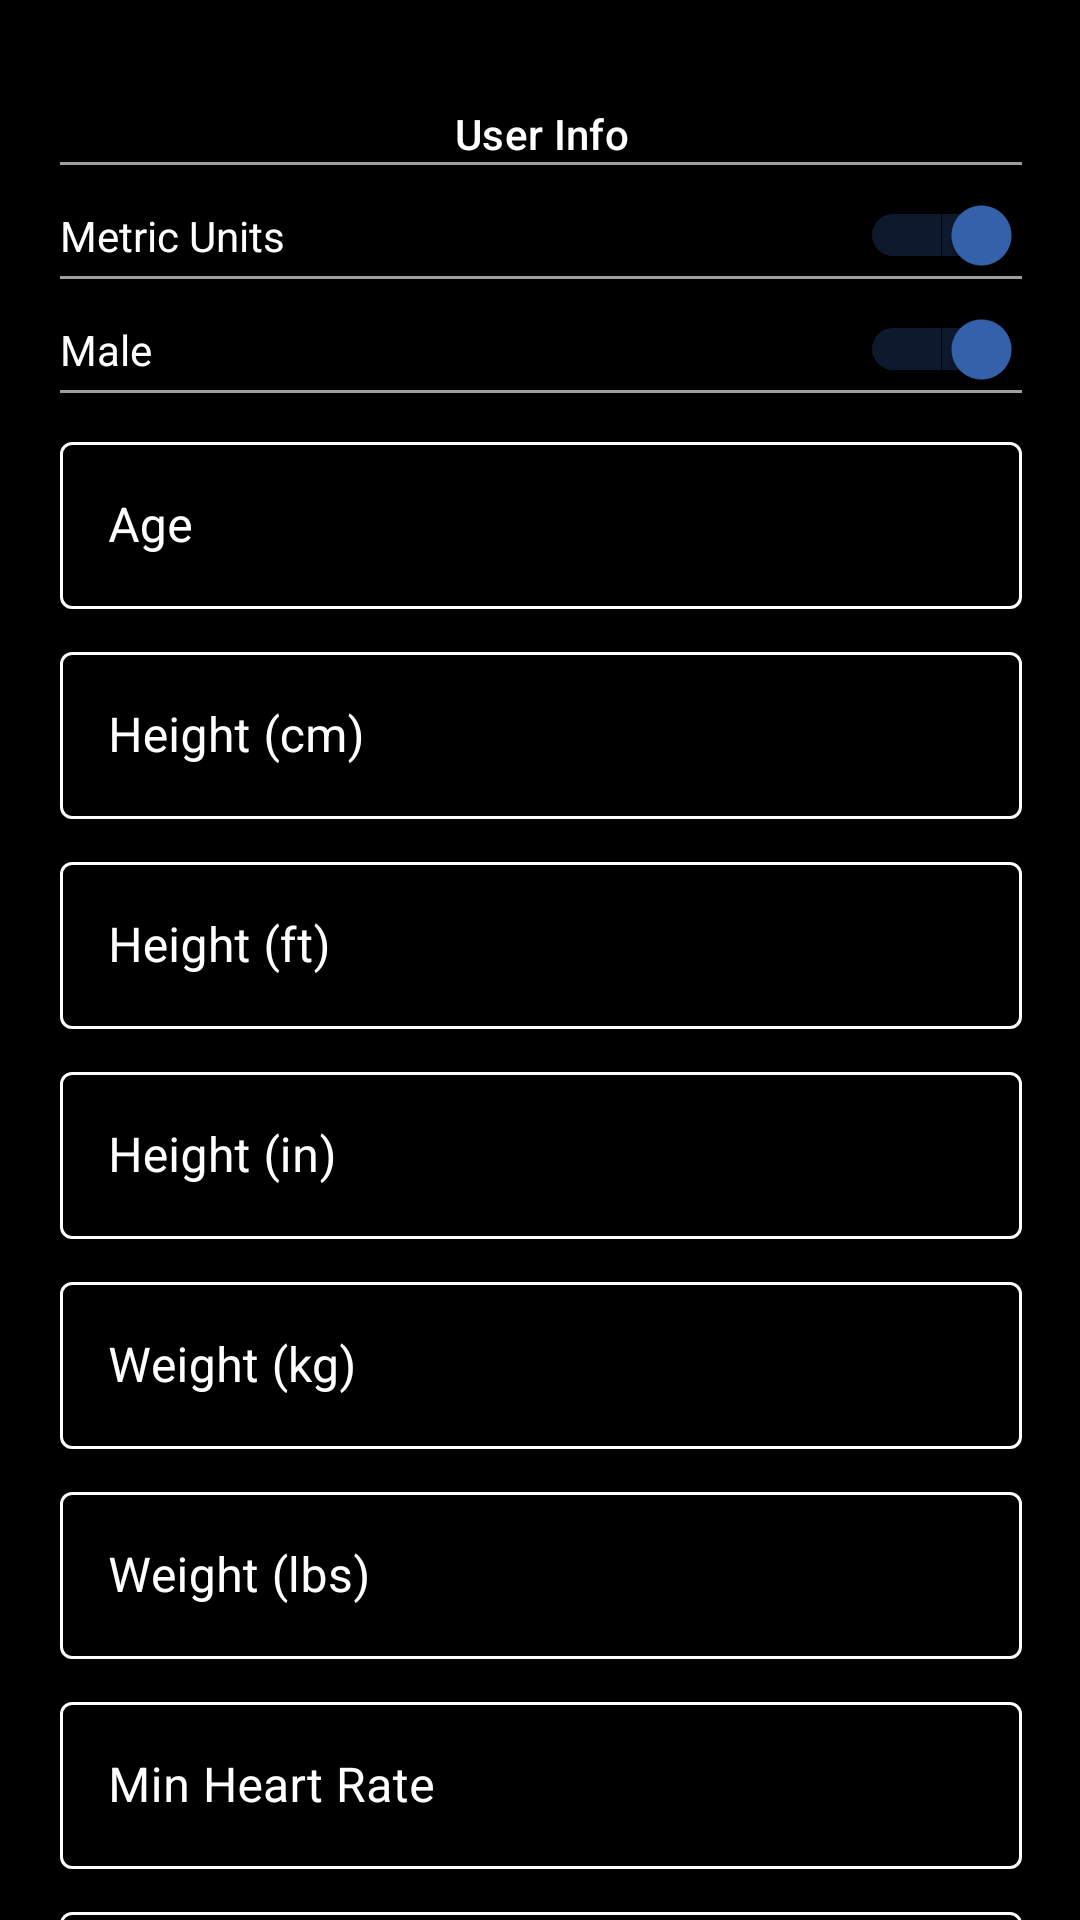

Reconstruct the res/layout file that produces this screen, plus the resources it refers to.
<!-- AndroidManifest.xml: application theme Theme.ActivityTracker -->
<!-- res/layout/activity_user_info.xml -->
<?xml version="1.0" encoding="utf-8"?>
<ScrollView xmlns:android="http://schemas.android.com/apk/res/android"
    xmlns:tools="http://schemas.android.com/tools"
    android:layout_width="match_parent"
    android:layout_height="match_parent"
    android:background="@color/black"
    android:padding="@dimen/box_inset_layout_padding"
    tools:context=".Activities.UserInfoActivity"
    tools:deviceIds="wear">

    <LinearLayout
        android:layout_width="match_parent"
        android:layout_height="wrap_content"
        android:orientation="vertical"
        android:layout_marginTop="20dp"
        android:layout_marginEnd="20dp"
        android:layout_marginStart="20dp">

        <com.google.android.material.textview.MaterialTextView
            style="@style/TextAppearance.ActivityTracker.TextInputLayout.HintText"
            android:layout_width="match_parent"
            android:layout_height="wrap_content"
            android:text="@string/user_info"
            android:paddingTop="15dp"
            android:textAlignment="center"/>
        <View
            android:layout_width="match_parent"
            android:layout_height="1dp"
            android:layout_marginBottom="10dp"
            android:background="#9E9E9E"/>

        <Switch
            android:id="@+id/user_units"
            android:layout_width="match_parent"
            android:layout_height="wrap_content"
            android:text="@string/user_unit_metric"
            android:textColor="@color/white"
            android:checked="true"/>
        <View
            android:layout_width="match_parent"
            android:layout_height="1dp"
            android:layout_marginBottom="10dp"
            android:background="#9E9E9E"/>

        <Switch
            android:id="@+id/user_gender"
            android:layout_width="match_parent"
            android:layout_height="wrap_content"
            android:text="@string/user_gender_male"
            android:textColor="@color/white"
            android:checked="true"/>
        <View
            android:layout_width="match_parent"
            android:layout_height="1dp"
            android:layout_marginBottom="10dp"
            android:background="#9E9E9E"/>

        <com.google.android.material.textfield.TextInputLayout
            style="@style/Widget.ActivityTracker.TextInputLayout"
            android:layout_width="match_parent"
            android:layout_height="wrap_content"
            android:hint="@string/user_age"
            android:layout_weight="1">

            <com.google.android.material.textfield.TextInputEditText
                android:layout_width="match_parent"
                android:layout_height="wrap_content"
                android:id="@+id/user_age"
                android:inputType="numberDecimal"/>
        </com.google.android.material.textfield.TextInputLayout>

        <com.google.android.material.textfield.TextInputLayout
            style="@style/Widget.ActivityTracker.TextInputLayout"
            android:layout_width="match_parent"
            android:layout_height="wrap_content"
            android:hint="@string/user_height_metric"
            android:id="@+id/user_height_metric_layout"
            android:layout_weight="1">

            <com.google.android.material.textfield.TextInputEditText
                android:layout_width="match_parent"
                android:layout_height="wrap_content"
                android:id="@+id/user_height_metric"
                android:inputType="numberDecimal"/>
        </com.google.android.material.textfield.TextInputLayout>

        <com.google.android.material.textfield.TextInputLayout
            style="@style/Widget.ActivityTracker.TextInputLayout"
            android:layout_width="match_parent"
            android:layout_height="wrap_content"
            android:hint="@string/user_height_imperial_ft"
            android:id="@+id/user_height_imperial_ft_layout"
            android:layout_weight="1">

            <com.google.android.material.textfield.TextInputEditText
                android:layout_width="match_parent"
                android:layout_height="wrap_content"
                android:id="@+id/user_height_imperial_ft"
                android:inputType="numberDecimal"/>
        </com.google.android.material.textfield.TextInputLayout>

        <com.google.android.material.textfield.TextInputLayout
            style="@style/Widget.ActivityTracker.TextInputLayout"
            android:layout_width="match_parent"
            android:layout_height="wrap_content"
            android:hint="@string/user_height_imperial_in"
            android:id="@+id/user_height_imperial_in_layout"
            android:layout_weight="1">

            <com.google.android.material.textfield.TextInputEditText
                android:layout_width="match_parent"
                android:layout_height="wrap_content"
                android:id="@+id/user_height_imperial_in"
                android:inputType="numberDecimal"/>
        </com.google.android.material.textfield.TextInputLayout>

        <com.google.android.material.textfield.TextInputLayout
            style="@style/Widget.ActivityTracker.TextInputLayout"
            android:layout_width="match_parent"
            android:layout_height="wrap_content"
            android:hint="@string/user_weight_metric"
            android:id="@+id/user_weight_metric_layout"
            android:layout_weight="1">

            <com.google.android.material.textfield.TextInputEditText
                android:layout_width="match_parent"
                android:layout_height="wrap_content"
                android:id="@+id/user_weight_metric"
                android:inputType="numberDecimal"/>
        </com.google.android.material.textfield.TextInputLayout>

        <com.google.android.material.textfield.TextInputLayout
            style="@style/Widget.ActivityTracker.TextInputLayout"
            android:layout_width="match_parent"
            android:layout_height="wrap_content"
            android:hint="@string/user_weight_imperial"
            android:id="@+id/user_weight_imperial_layout"
            android:layout_weight="1">

            <com.google.android.material.textfield.TextInputEditText
                android:layout_width="match_parent"
                android:layout_height="wrap_content"
                android:id="@+id/user_weight_imperial"
                android:inputType="numberDecimal"/>
        </com.google.android.material.textfield.TextInputLayout>

        <com.google.android.material.textfield.TextInputLayout
            style="@style/Widget.ActivityTracker.TextInputLayout"
            android:layout_width="match_parent"
            android:layout_height="wrap_content"
            android:hint="@string/user_min_heart_rate"
            android:layout_weight="1">

            <com.google.android.material.textfield.TextInputEditText
                android:layout_width="match_parent"
                android:layout_height="wrap_content"
                android:id="@+id/user_min_heart_rate"
                android:inputType="numberDecimal"/>
        </com.google.android.material.textfield.TextInputLayout>

        <com.google.android.material.textfield.TextInputLayout
            style="@style/Widget.ActivityTracker.TextInputLayout"
            android:layout_width="match_parent"
            android:layout_height="wrap_content"
            android:hint="@string/user_max_heart_rate"
            android:layout_weight="1">

            <com.google.android.material.textfield.TextInputEditText
                android:layout_width="match_parent"
                android:layout_height="wrap_content"
                android:id="@+id/user_max_heart_rate"
                android:inputType="numberDecimal"/>
        </com.google.android.material.textfield.TextInputLayout>

        <com.google.android.material.textfield.TextInputLayout
            style="@style/Widget.ActivityTracker.TextInputLayout"
            android:layout_width="match_parent"
            android:layout_height="wrap_content"
            android:hint="@string/user_emergency_number"
            android:layout_weight="1">

            <com.google.android.material.textfield.TextInputEditText
                android:layout_width="match_parent"
                android:layout_height="wrap_content"
                android:id="@+id/user_emergency_number"
                android:inputType="numberDecimal"/>
        </com.google.android.material.textfield.TextInputLayout>

        <com.google.android.material.button.MaterialButton
            style="@style/Widget.ActivityTracker.Button.TextButton"
            android:id="@+id/save_info"
            android:layout_width="match_parent"
            android:layout_height="wrap_content"
            android:text="@string/save_info"
            android:layout_marginBottom="50dp"/>

    </LinearLayout>

</ScrollView>
<!-- resources referenced by this layout -->
<resources>
  <string name="save_info">Save</string>
  <string name="user_age">Age</string>
  <string name="user_emergency_number">Emergency #</string>
  <string name="user_gender_male">Male</string>
  <string name="user_height_imperial_ft">Height (ft)</string>
  <string name="user_height_imperial_in">Height (in)</string>
  <string name="user_height_metric">Height (cm)</string>
  <string name="user_info">User Info</string>
  <string name="user_max_heart_rate">Max Heart Rate</string>
  <string name="user_min_heart_rate">Min Heart Rate</string>
  <string name="user_unit_metric">Metric Units</string>
  <string name="user_weight_imperial">Weight (lbs)</string>
  <string name="user_weight_metric">Weight (kg)</string>
  <style name="TextAppearance.ActivityTracker.TextInputLayout.HintText" parent="TextAppearance.MaterialComponents.Subtitle2">
          <item name="android:textColor">@color/white</item>
      </style>
  <style name="Widget.ActivityTracker.Button.TextButton" parent="Widget.MaterialComponents.Button.TextButton">
          <item name="android:textColor">?android:attr/textColorPrimary</item>
      </style>
  <style name="Widget.ActivityTracker.TextInputLayout" parent="Widget.MaterialComponents.TextInputLayout.OutlinedBox">
          <item name="hintTextAppearance">@style/TextAppearance.ActivityTracker.TextInputLayout.HintText</item>
          <item name="hintTextColor">@color/textColorPrimary</item>
          <item name="android:paddingBottom">8dp</item>
          <item name="boxStrokeColor">@color/textInputOutlineColor</item>
          <item name="android:textColorHint">@color/white</item>
      </style>
  <style name="Theme.ActivityTracker" parent="Theme.MaterialComponents.Light.NoActionBar">
          
          <item name="colorPrimary">@color/colorPrimary</item>
          <item name="colorPrimaryDark">@color/colorPrimaryDark</item>
          <item name="colorAccent">@color/colorAccent</item>
          <item name="android:windowLightStatusBar" tools:targetApi="m">true</item>
          <item name="android:textColorPrimary">@color/textColorPrimary</item>
      </style>
  <color name="textColorPrimary">#3563AD</color>
  <color name="textInputOutlineColor">#3563AD</color>
  <color name="colorPrimary">#3563AD</color>
  <color name="colorPrimaryDark">#c7c7c7</color>
  <color name="colorAccent">#3563AD</color>
  <!-- not gathered from this repository: default colours our renderer supplied (Android Studio template values) -->
  <color name="black">#FF000000</color>
  <color name="white">#FFFFFFFF</color>
</resources>
